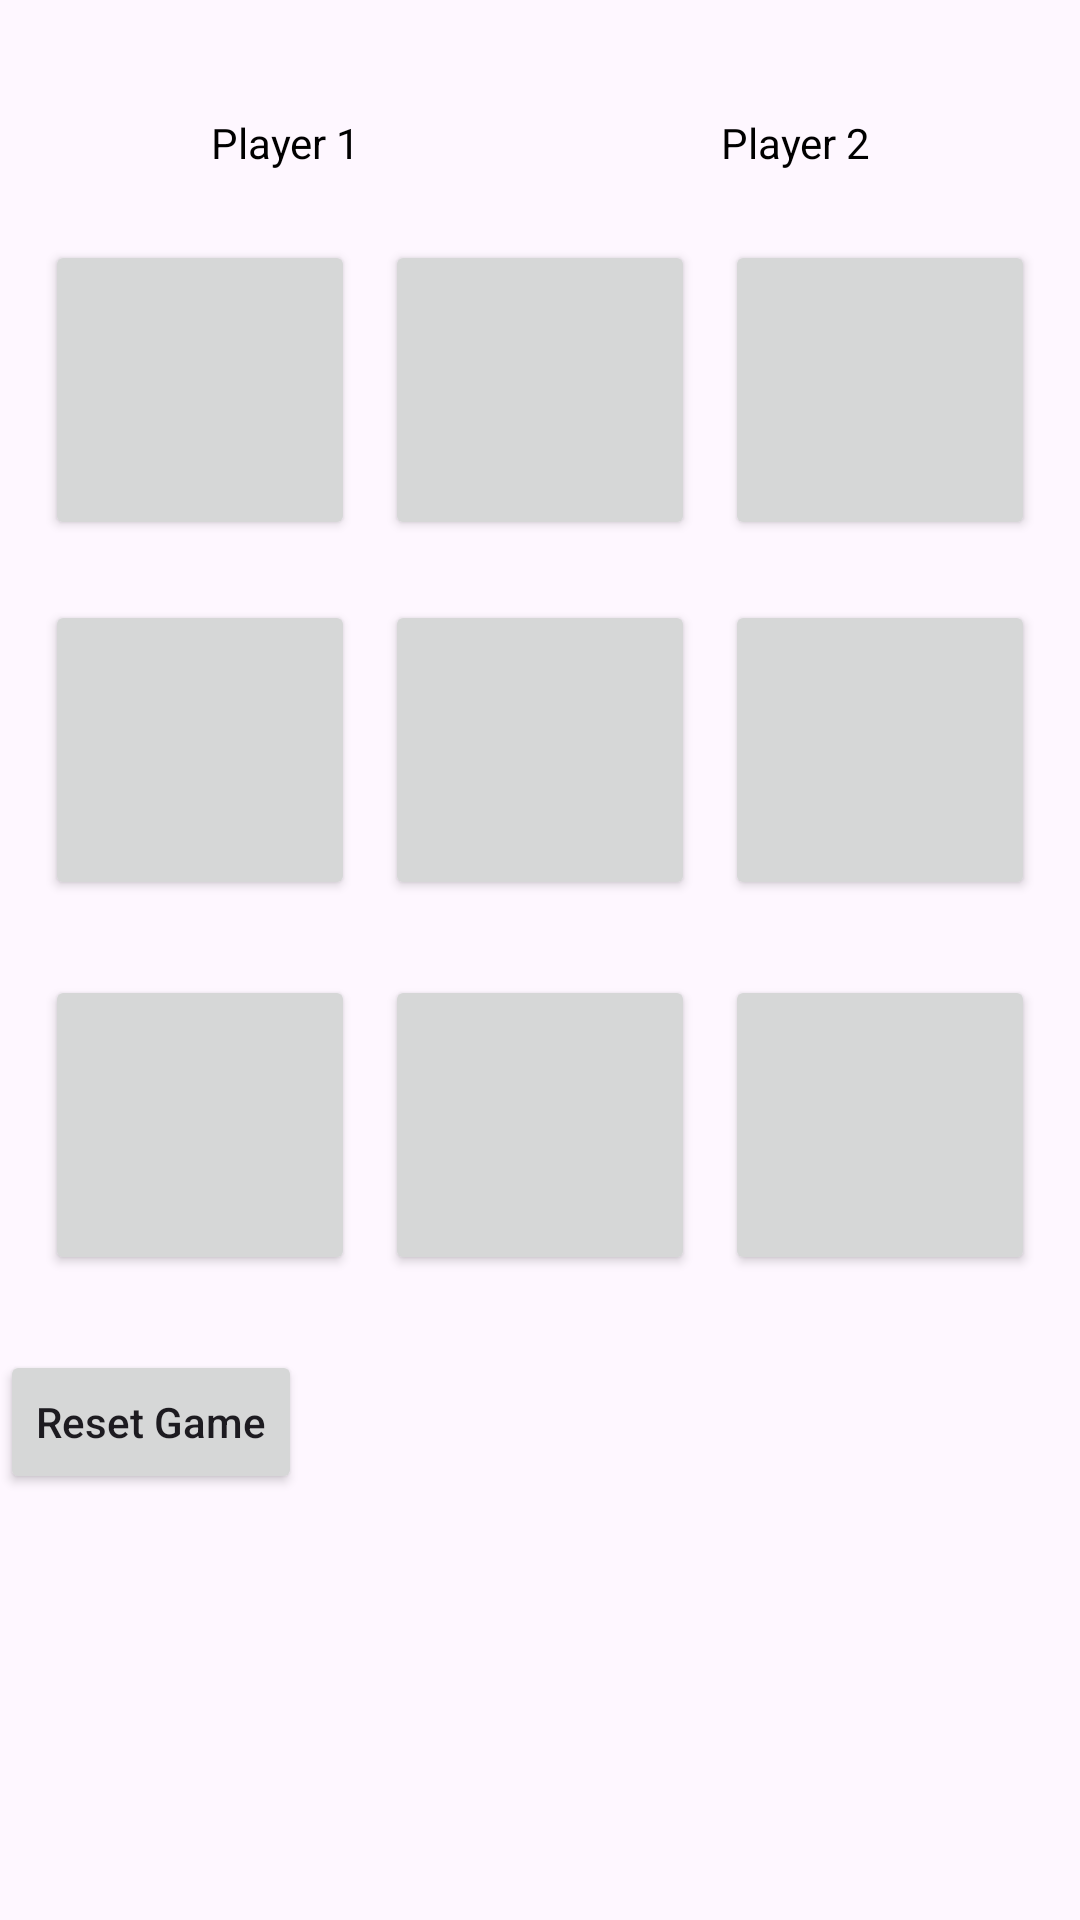

Produce the Android XML layout that renders to this screen, including the resource entries it uses.
<!-- AndroidManifest.xml: application theme Theme.TicTacToe3 -->
<!-- res/layout/activity_game_play.xml -->
<?xml version="1.0" encoding="utf-8"?>
<LinearLayout xmlns:android="http://schemas.android.com/apk/res/android"
    xmlns:app="http://schemas.android.com/apk/res-auto"
    xmlns:tools="http://schemas.android.com/tools"
    android:layout_width="match_parent"
    android:layout_height="match_parent"
    android:orientation="vertical"
    tools:context=".GamePlayActivity">

    <LinearLayout
        android:layout_width="match_parent"
        android:layout_height="wrap_content"
        android:orientation="horizontal"
        android:layout_marginTop="30dp"
        android:layout_marginStart="10dp"
        android:layout_marginEnd="10dp"
        android:weightSum="2">

        <TextView
            android:id="@+id/idTVPlayer1"
            android:layout_width="0dp"
            android:layout_height="wrap_content"
            android:layout_gravity="center"
            android:layout_margin="4dp"
            android:layout_weight="1"
            android:padding="4dp"
            android:text="Player 1"
            android:textAlignment="center"
            android:textColor="@color/black"/>

        <TextView
            android:id="@+id/idTVPlayer2"
            android:layout_width="0dp"
            android:layout_height="wrap_content"
            android:layout_gravity="center"
            android:layout_margin="4dp"
            android:layout_weight="1"
            android:padding="4dp"
            android:text="Player 2"
            android:textAlignment="center"
            android:textColor="@color/black"/>


    </LinearLayout>

    <LinearLayout
        android:layout_width="match_parent"
        android:layout_height="wrap_content"
        android:orientation="horizontal"
        android:layout_marginStart="10dp"
        android:weightSum="3"
        android:gravity="center"
        android:layout_marginTop="10dp"
        android:layout_marginEnd="10dp">

        <Button
            android:layout_width="0dp"
            android:layout_height="100dp"
            android:layout_margin="5dp"
            android:layout_weight="1"
            android:id="@+id/idBtnBox1"
            android:contentDescription="NULL"
            android:textSize="25sp"
            android:onClick="buttonClick" />

        <Button
            android:layout_width="0dp"
            android:layout_height="100dp"
            android:layout_margin="5dp"
            android:layout_weight="1"
            android:id="@+id/idBtnBox2"
            android:contentDescription="NULL"
            android:textSize="25sp"
            android:onClick="buttonClick" />

        <Button
            android:layout_width="0dp"
            android:layout_height="100dp"
            android:layout_margin="5dp"
            android:layout_weight="1"
            android:id="@+id/idBtnBox3"
            android:contentDescription="NULL"
            android:textSize="25sp"
            android:onClick="buttonClick" />

    </LinearLayout>

    <LinearLayout
        android:layout_width="match_parent"
        android:layout_height="wrap_content"
        android:orientation="horizontal"
        android:layout_marginStart="10dp"
        android:weightSum="3"
        android:gravity="center"
        android:layout_marginTop="10dp"
        android:layout_marginEnd="10dp">

        <Button
            android:layout_width="0dp"
            android:layout_height="100dp"
            android:layout_margin="5dp"
            android:layout_weight="1"
            android:id="@+id/idBtnBox4"
            android:contentDescription="NULL"
            android:textSize="25sp"
            android:onClick="buttonClick" />

        <Button
            android:layout_width="0dp"
            android:layout_height="100dp"
            android:layout_margin="5dp"
            android:layout_weight="1"
            android:id="@+id/idBtnBox5"
            android:contentDescription="NULL"
            android:textSize="25sp"
            android:onClick="buttonClick" />

        <Button
            android:layout_width="0dp"
            android:layout_height="100dp"
            android:layout_margin="5dp"
            android:layout_weight="1"
            android:id="@+id/idBtnBox6"
            android:contentDescription="NULL"
            android:textSize="25sp"
            android:onClick="buttonClick" />

    </LinearLayout>

    <LinearLayout
        android:layout_width="match_parent"
        android:layout_height="wrap_content"
        android:orientation="horizontal"
        android:layout_marginStart="10dp"
        android:weightSum="3"
        android:gravity="center"
        android:layout_marginTop="15dp"
        android:layout_marginEnd="10dp">

        <Button
            android:layout_width="0dp"
            android:layout_height="100dp"
            android:layout_margin="5dp"
            android:layout_weight="1"
            android:id="@+id/idBtnBox7"
            android:contentDescription="NULL"
            android:textSize="25sp"
            android:onClick="buttonClick" />

        <Button
            android:layout_width="0dp"
            android:layout_height="100dp"
            android:layout_margin="5dp"
            android:layout_weight="1"
            android:id="@+id/idBtnBox8"
            android:contentDescription="NULL"
            android:textSize="25sp"
            android:onClick="buttonClick" />

        <Button
            android:layout_width="0dp"
            android:layout_height="100dp"
            android:layout_margin="5dp"
            android:layout_weight="1"
            android:id="@+id/idBtnBox9"
            android:contentDescription="NULL"
            android:textSize="25sp"
            android:onClick="buttonClick" />

    </LinearLayout>

    <Button
        android:layout_width="wrap_content"
        android:layout_height="wrap_content"
        android:text="Reset Game"
        android:textAllCaps="false"
        android:gravity="center"
        android:layout_marginTop="20dp"
        android:id="@+id/idBtnReset"
        />


</LinearLayout>
<!-- resources referenced by this layout -->
<resources>
  <style name="Theme.TicTacToe3" parent="Base.Theme.TicTacToe3" />
  <style name="Base.Theme.TicTacToe3" parent="Theme.Material3.DayNight.NoActionBar">
          
          
      </style>
  <!-- not gathered from this repository: default colours our renderer supplied (Android Studio template values) -->
  <color name="black">#FF000000</color>
</resources>
